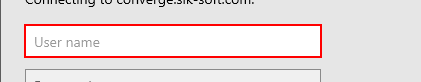
Workflow: Main

Step 1: type [userName] into 'editable text  User name' in window 'Windows Security' (iexplore.exe)

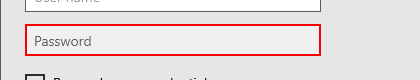
Step 2: type a value into 'text  Password' in window 'Windows Security' (iexplore.exe)

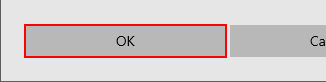
Step 3: click on 'push button  OK' in window 'Windows Security' (iexplore.exe)

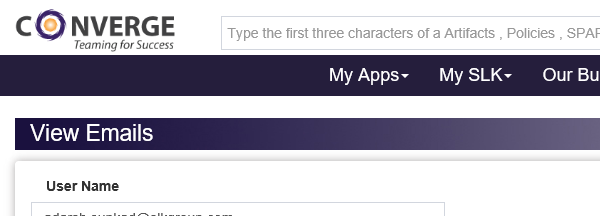
Step 4: Attach Browser 'iexplore.exe  Converge' in window 'Converge'

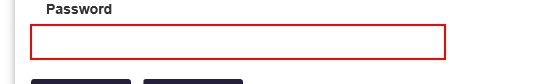
Step 5: type a value into the text box

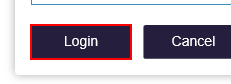
Step 6: click on the button